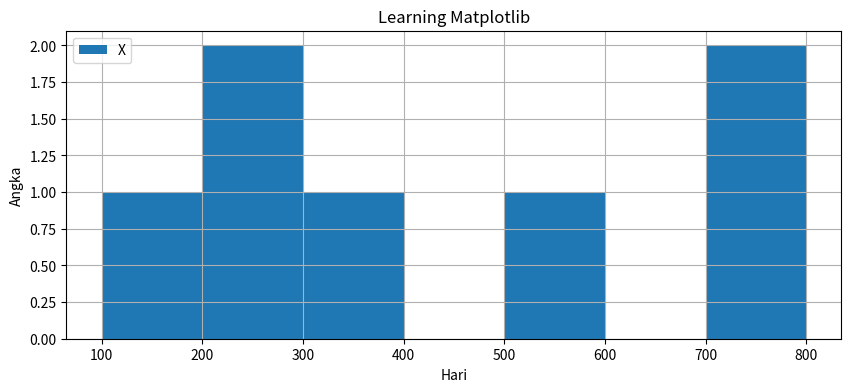

Reproduce this figure in Python.
# -*- coding: utf-8 -*-
"""Histogram

Automatically generated by Colab.

Original file is located at
    https://colab.research.google.com/<link-removed>
"""

import matplotlib.pyplot as plt
import numpy as np

x_view=[202,121,312,514,212,723,754,846]
x_copy_view=[202,121,312,514,212,123,454,546]
y_view=[221,421,512,554,312,523,354,246]
z_view=[222,421,316,214,712,623,354,446]
bins=[100,200,300,400,500,600,700,800]
days=range(1,9)

plt.figure(figsize=(10,4))
plt.hist(x_view,bins,label='X')
plt.xlabel('Hari')
plt.ylabel('Angka')
plt.legend(loc='upper left')
plt.title('Learning Matplotlib')
plt.grid()
plt.show()



